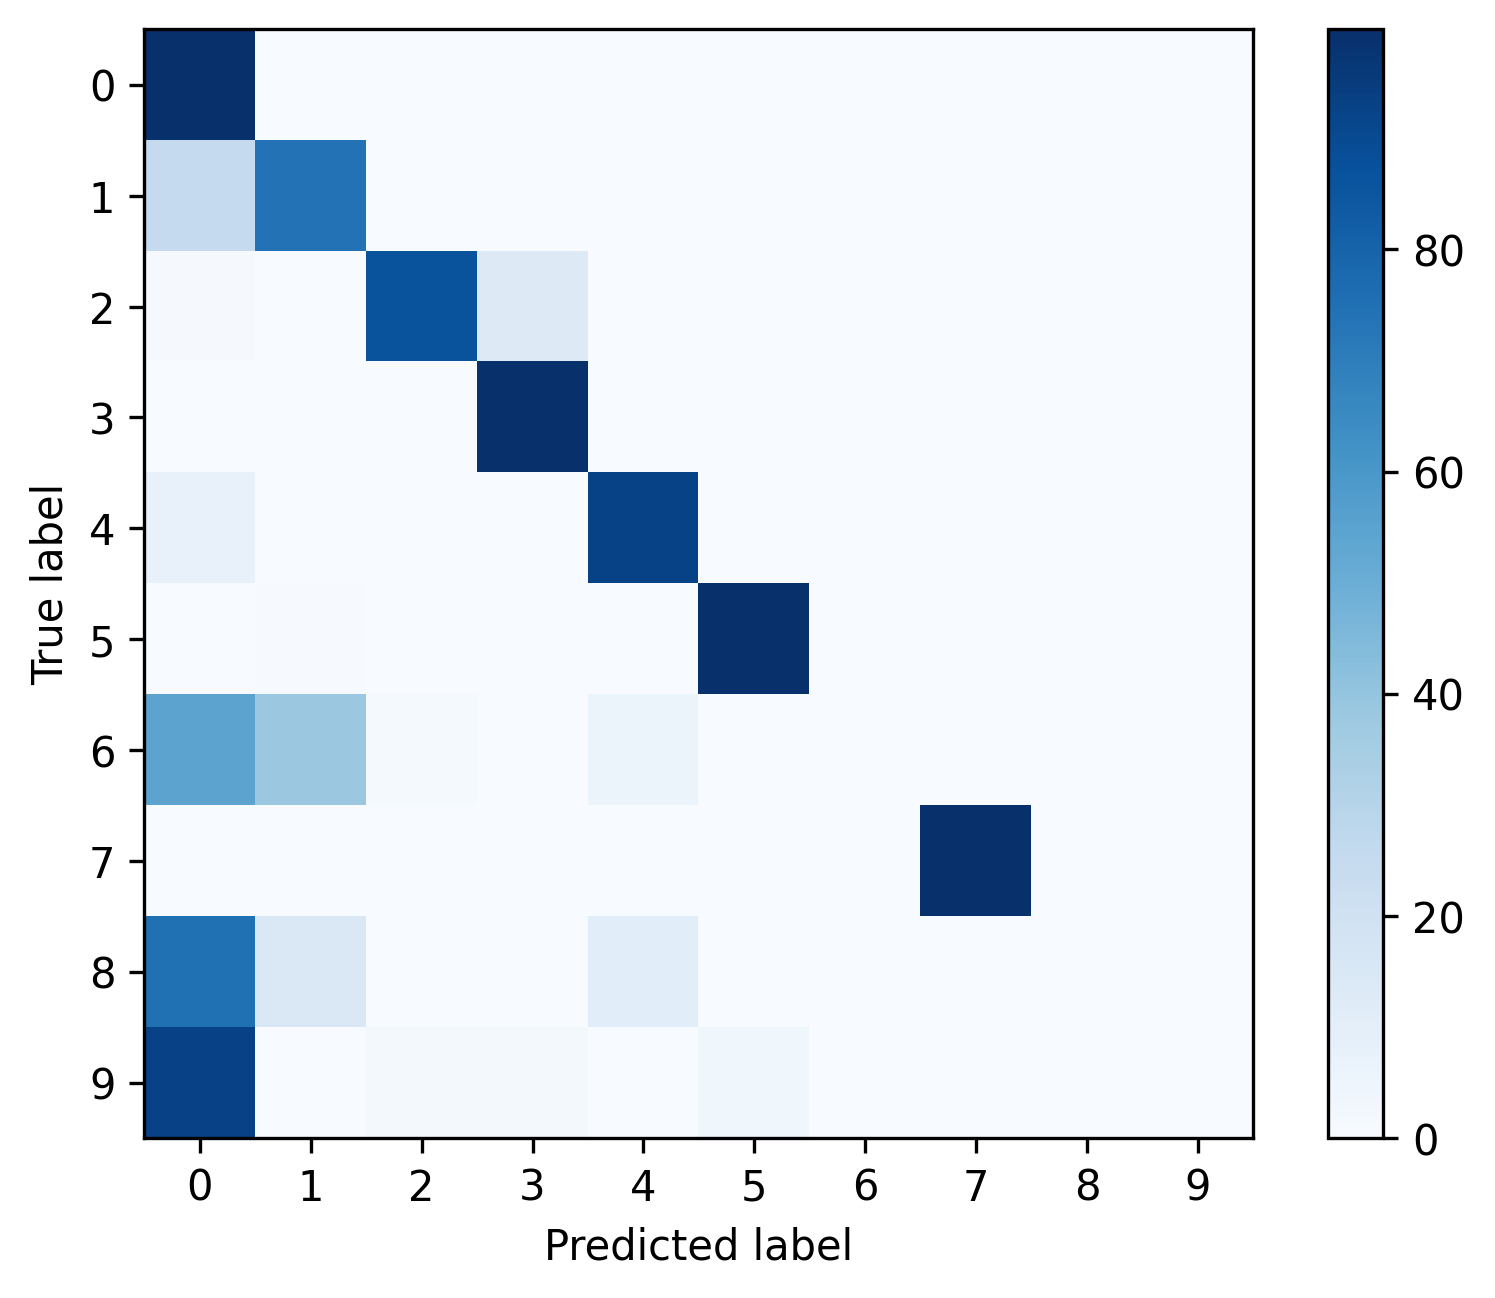

Values plotted in this chart, from the file beside it:
, 0, 1, 2, 3, 4, 5, 6, 7, 8, 9
0, 0.9913, 0.002681, 0.001764, 0.0007056, 0.001129, 0.001976, 0.0, 0.0004233, 0.0, 0.0
1, 0.2504, 0.7444, 0.0, 0.0, 0.001727, 0.003454, 0.0, 0.0, 0.0, 0.0
2, 0.008699, 0.0, 0.8655, 0.1258, 0.0, 0.0, 0.0, 0.0, 0.0, 0.0
3, 0.001577, 0.0, 0.001262, 0.9964, 0.0, 0.0, 0.0, 0.0007361, 0.0, 0.0
4, 0.075, 0.0, 0.0, 0.0, 0.925, 0.0, 0.0, 0.0, 0.0, 0.0
5, 0.0, 0.004149, 0.0, 0.0, 0.0, 0.9959, 0.0, 0.0, 0.0, 0.0
6, 0.5455, 0.3788, 0.01515, 0.0, 0.06061, 0.0, 0.0, 0.0, 0.0, 0.0
7, 0.001972, 0.0, 0.0, 0.0, 0.0, 0.0, 0.0, 0.998, 0.0, 0.0
8, 0.75, 0.1429, 0.0, 0.0, 0.1071, 0.0, 0.0, 0.0, 0.0, 0.0
9, 0.9298, 0.0, 0.01754, 0.01754, 0.0, 0.03509, 0.0, 0.0, 0.0, 0.0
